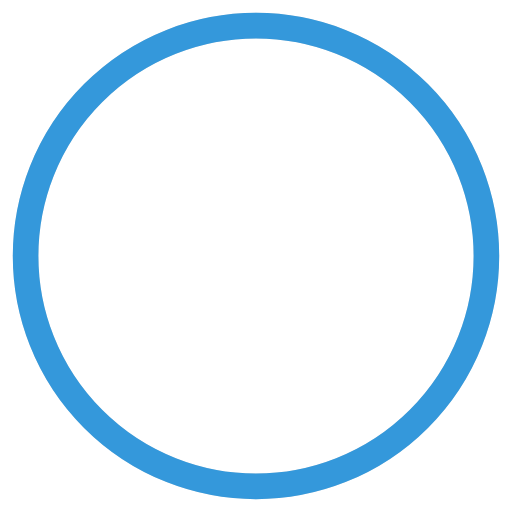
t = 0.00 s
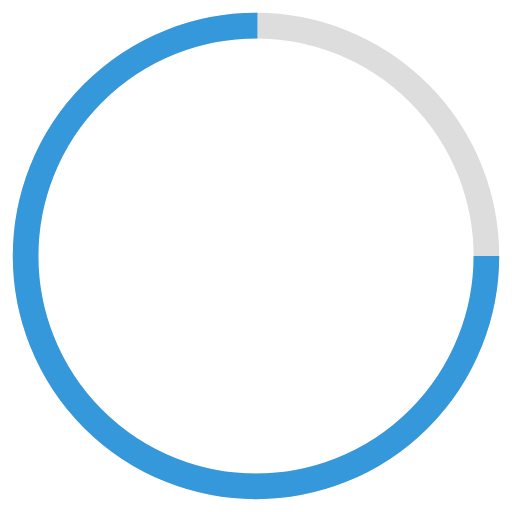
t = 0.38 s
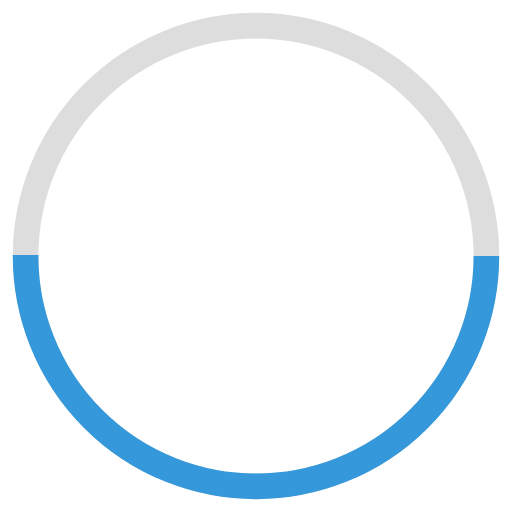
t = 0.75 s
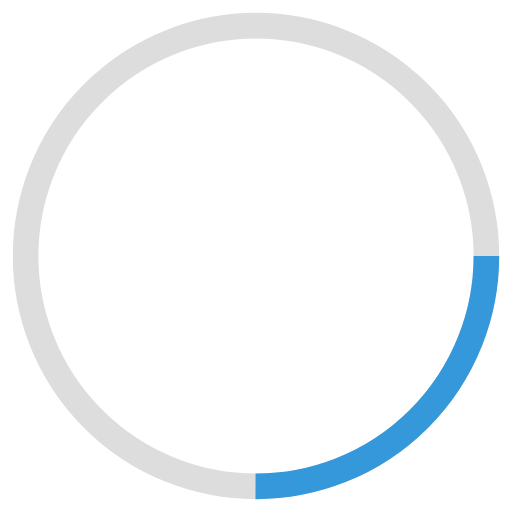
t = 1.13 s

The animated SVG that drew these frames (rendered in a browser with its animation timeline set to each time). Animation: 1 SMIL element (animate=1); one cycle of 1.50 s, repeats indefinitely.

<svg width="100" height="100" viewBox="0 0 100 100" xmlns="http://www.w3.org/2000/svg">
  <circle cx="50" cy="50" r="45" stroke="#ddd" stroke-width="5" fill="none"/>
  <circle cx="50" cy="50" r="45" stroke="#3498db" stroke-width="5" fill="none" stroke-dasharray="283" stroke-dashoffset="0">
    <animate attributeName="stroke-dashoffset" values="0;283" dur="1.5s" keyTimes="0;1" repeatCount="indefinite"/>
  </circle>
</svg>
